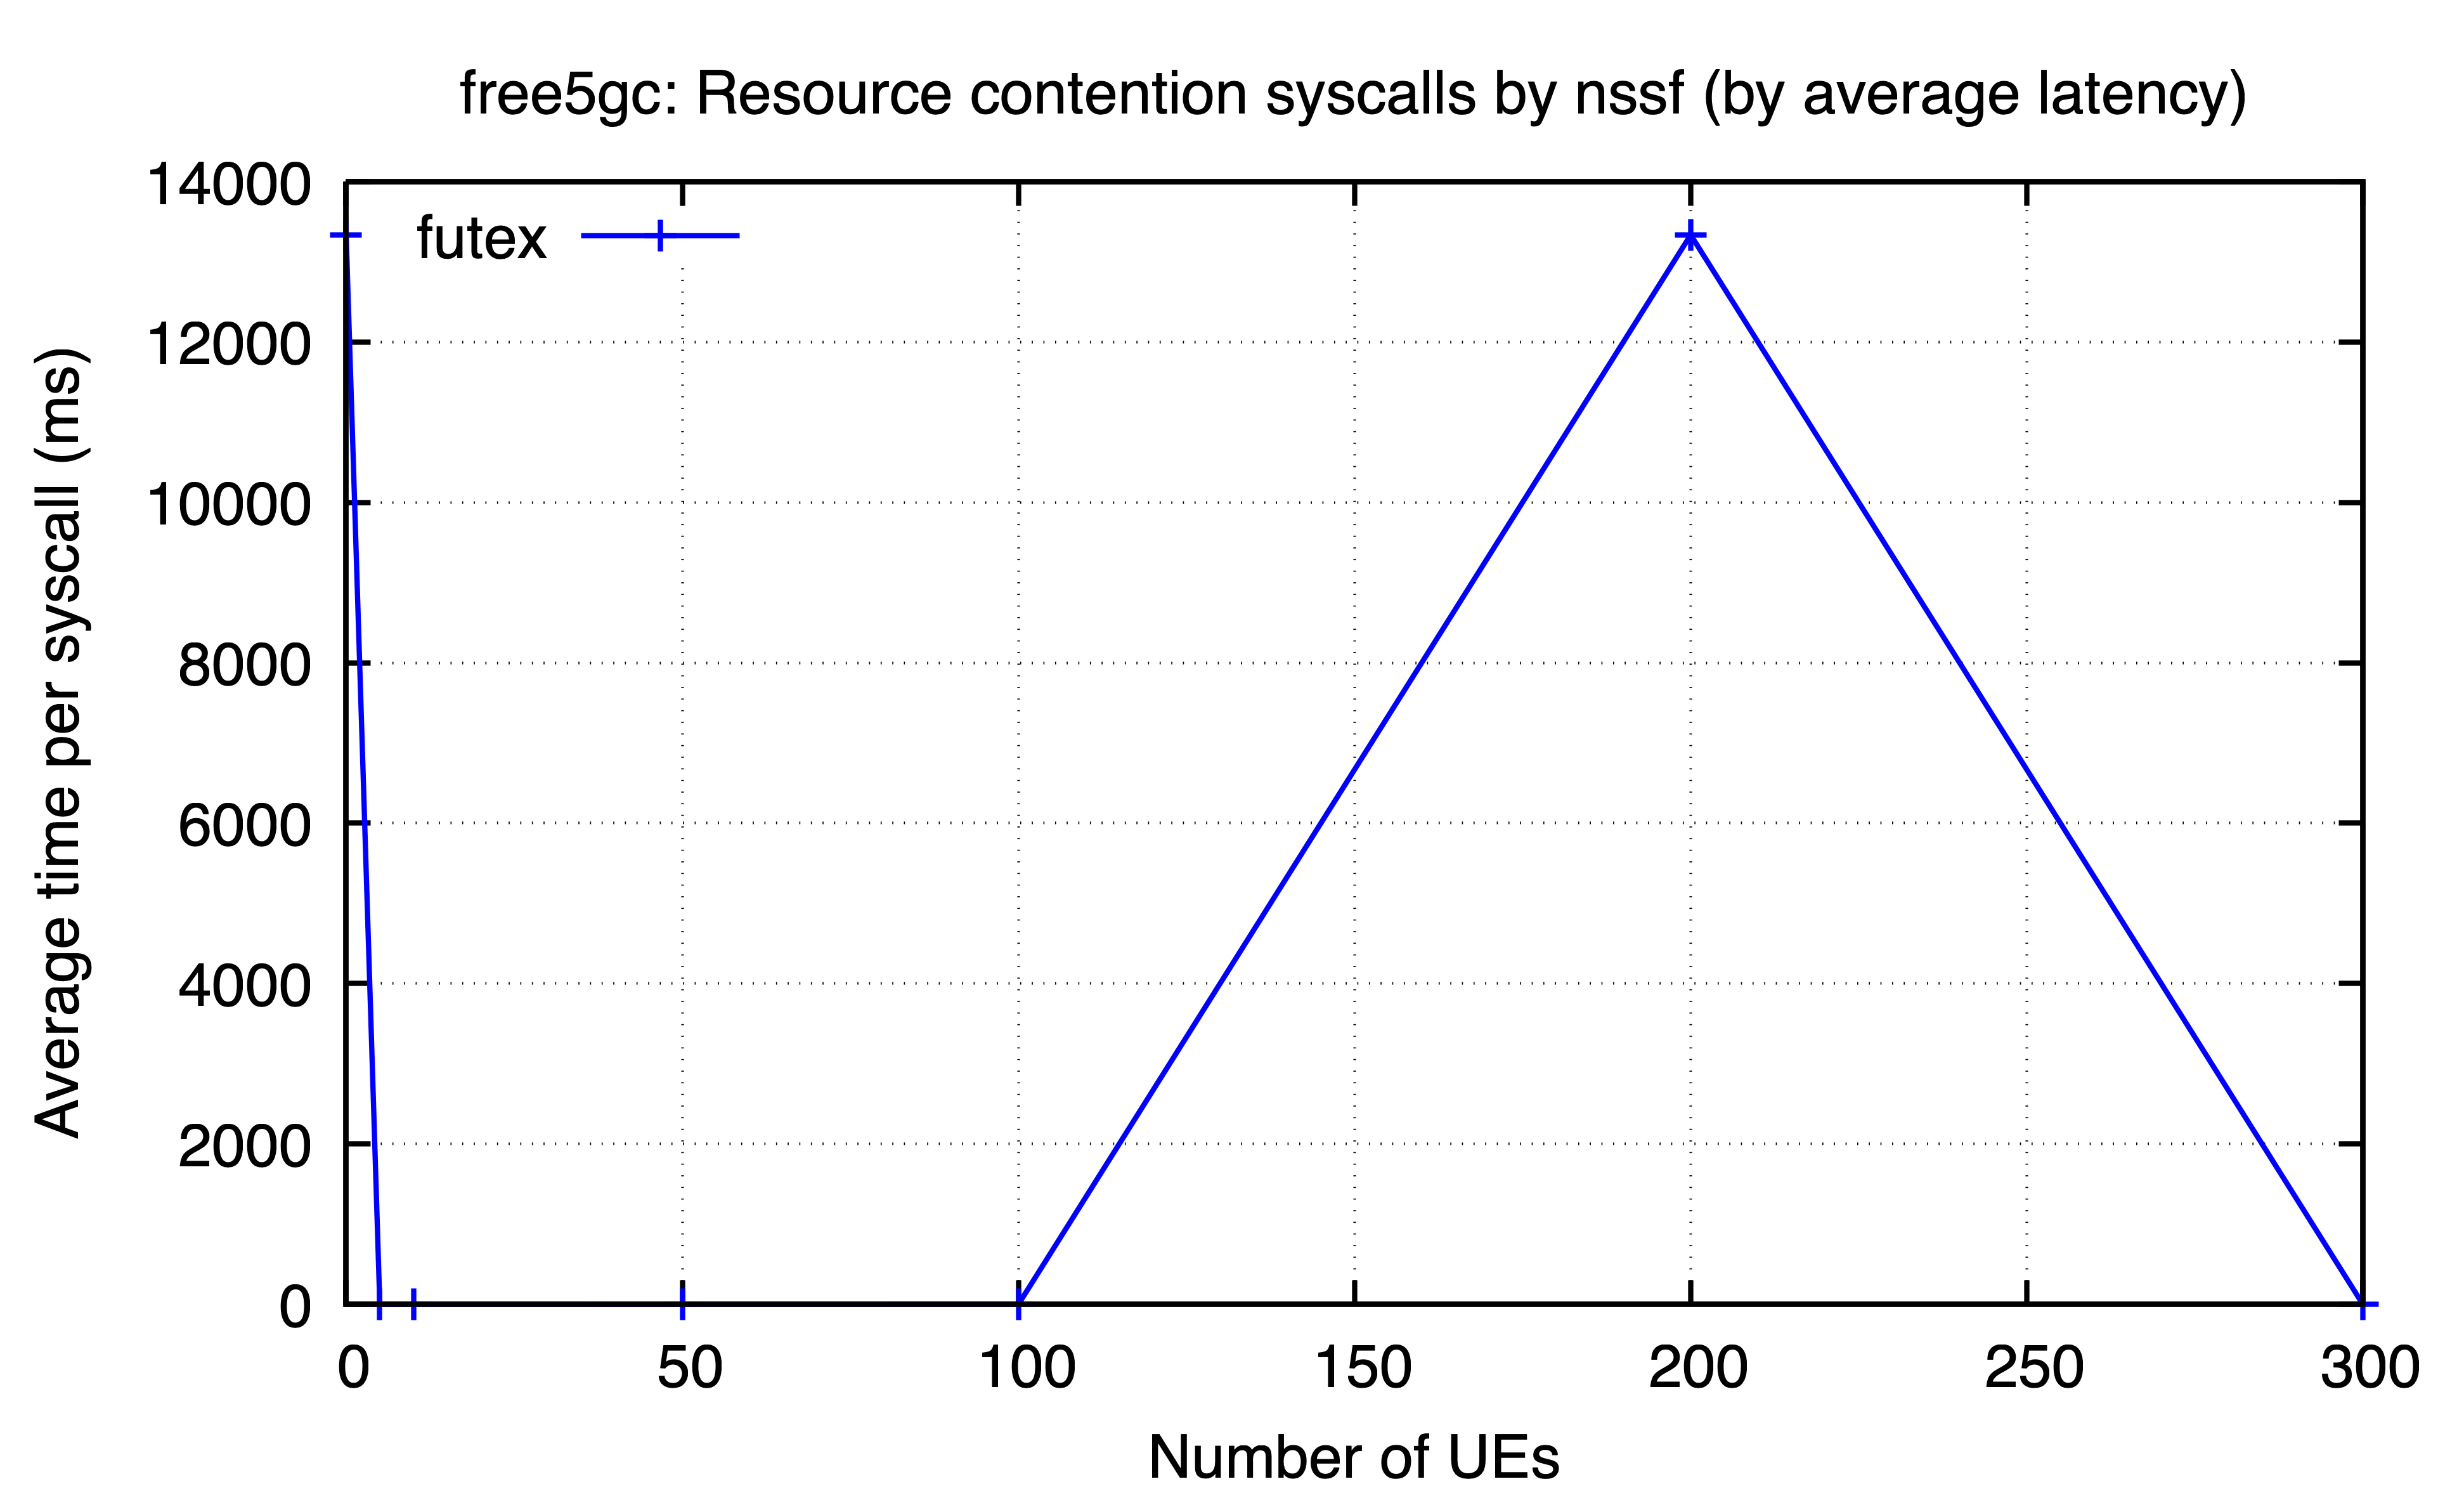

The table this chart was drawn from, first rows:
ues, futex
0, 13335
5, 0.05288
10, 0.08755
50, 0.0133
100, 0.8854
200, 13335
300, 0.008723
